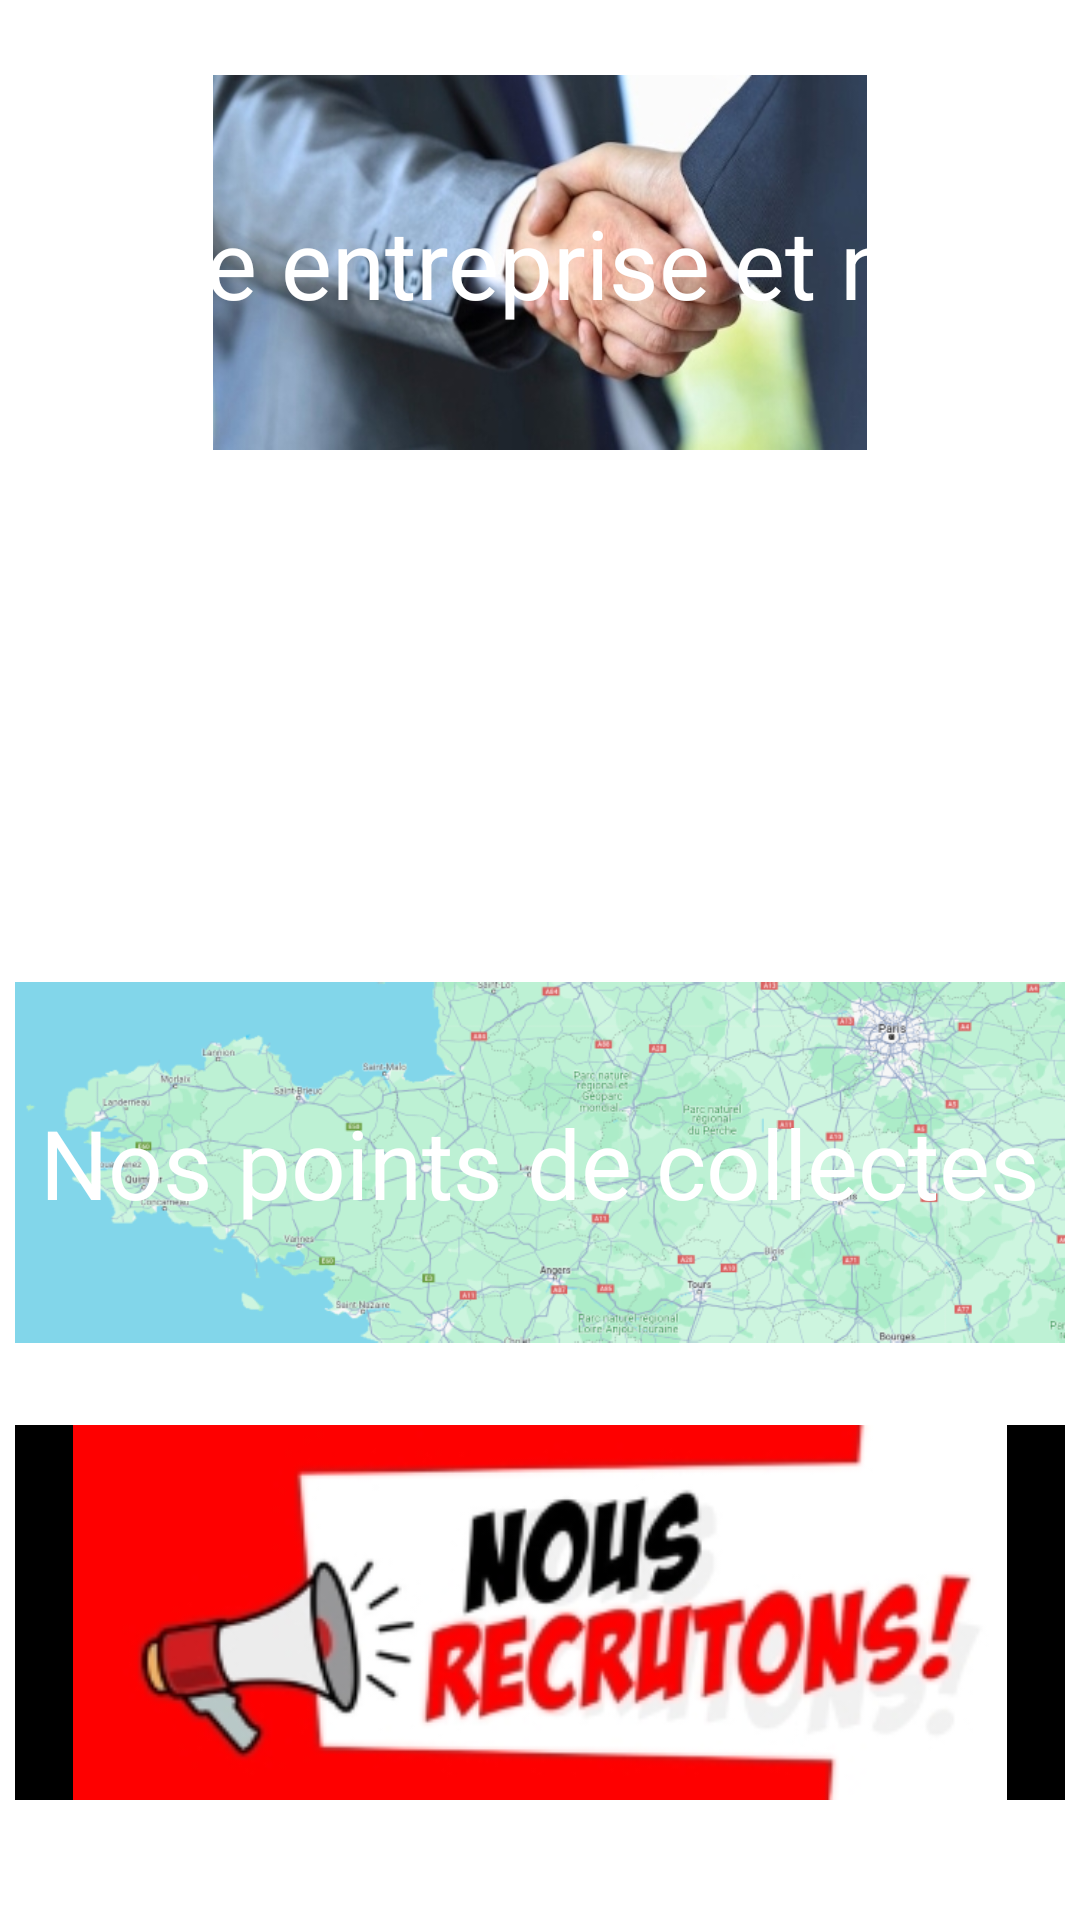

The Android layout XML behind this screen, and the referenced resources:
<!-- AndroidManifest.xml: application theme Theme.EcoTech -->
<!-- res/layout/fragment_home.xml -->
<?xml version="1.0" encoding="utf-8"?>
<FrameLayout
    xmlns:android="http://schemas.android.com/apk/res/android"
    xmlns:tools="http://schemas.android.com/tools"
    android:layout_width="match_parent"
    android:layout_height="match_parent"
    xmlns:app="http://schemas.android.com/apk/res-auto"
    tools:context=".FrontDesk.HomeFragment">

    <androidx.constraintlayout.widget.ConstraintLayout
        android:layout_width="match_parent"
        android:layout_height="match_parent">

        <ImageButton
            android:id="@+id/imageButton"
            android:src="@drawable/handshake"

            android:layout_width="350dp"
            android:layout_height="125dp"

            android:layout_marginTop="25dp"

            app:layout_constraintTop_toTopOf="parent"
            app:layout_constraintStart_toStartOf="parent"
            app:layout_constraintEnd_toEndOf="parent" />

        <TextView
            android:id="@+id/textViewImageButton"

            android:layout_width="wrap_content"
            android:layout_height="wrap_content"

            android:text="@string/companyAndUs"
            android:textColor="@color/white"
            android:textSize="32sp"

            app:layout_constraintTop_toTopOf="@+id/imageButton"
            app:layout_constraintBottom_toBottomOf="@+id/imageButton"
            app:layout_constraintStart_toStartOf="@+id/imageButton"
            app:layout_constraintEnd_toEndOf="@+id/imageButton" />

        <ImageButton
            android:id="@+id/imageButton2"
            android:src="@drawable/environment"

            android:layout_width="350dp"
            android:layout_height="125dp"

            android:layout_marginTop="25dp"

            app:layout_constraintTop_toBottomOf="@+id/imageButton"
            app:layout_constraintStart_toStartOf="parent"
            app:layout_constraintEnd_toEndOf="parent"

            tools:ignore="MissingConstraints" />

        <TextView
            android:id="@+id/textViewImageButton2"

            android:layout_width="wrap_content"
            android:layout_height="wrap_content"

            android:text="@string/environment"
            android:textColor="@color/white"
            android:textSize="32sp"

            app:layout_constraintTop_toTopOf="@+id/imageButton2"
            app:layout_constraintBottom_toBottomOf="@+id/imageButton2"
            app:layout_constraintStart_toStartOf="@+id/imageButton2"
            app:layout_constraintEnd_toEndOf="@+id/imageButton2" />

        <ImageButton
            android:id="@+id/imageView"
            android:src="@drawable/image_home_map"

            android:layout_width="350dp"
            android:layout_height="125dp"

            android:layout_marginTop="25dp"

            app:layout_constraintTop_toBottomOf="@+id/imageButton2"
            app:layout_constraintStart_toStartOf="parent"
            app:layout_constraintEnd_toEndOf="parent" />

        <TextView
            android:id="@+id/textView"

            android:layout_width="wrap_content"
            android:layout_height="wrap_content"

            android:text="Nos points de collectes"
            android:textColor="@color/white"
            android:textSize="32sp"

            app:layout_constraintTop_toTopOf="@+id/imageView"
            app:layout_constraintBottom_toBottomOf="@+id/imageView"
            app:layout_constraintStart_toStartOf="@+id/imageView"
            app:layout_constraintEnd_toEndOf="@+id/imageView" />

        <ImageButton
            android:id="@+id/imageViewNousrecrutons"
            android:src="@drawable/image_home_recruitement"

            android:layout_width="350dp"
            android:layout_height="125dp"

            android:layout_marginTop="25dp"

            android:background="@color/black"

            app:layout_constraintEnd_toEndOf="parent"
            app:layout_constraintStart_toStartOf="parent"
            app:layout_constraintTop_toBottomOf="@+id/imageView"/>

    </androidx.constraintlayout.widget.ConstraintLayout>

</FrameLayout>
<!-- resources referenced by this layout -->
<resources>
  <color name="black">#FF000000</color>
  <color name="white">#FFFFFFFF</color>
  <!-- drawable handshake: jpg bitmap (drawable, 60940 bytes) -->
  <!-- drawable image_home_map: png bitmap (drawable, 193101 bytes) -->
  <!-- drawable image_home_recruitement: jpg bitmap (drawable, 25358 bytes) -->
  <string name="companyAndUs">Votre entreprise et nous</string>
  <string name="environment">Nos engagements</string>
  <style name="Theme.EcoTech" parent="Base.Theme.EcoTech">
          
          <item name="android:navigationBarColor">@android:color/transparent</item>
          <item name="android:statusBarColor">@android:color/transparent</item>
          <item name="android:windowLightStatusBar">?attr/isLightTheme</item>
      </style>
</resources>
